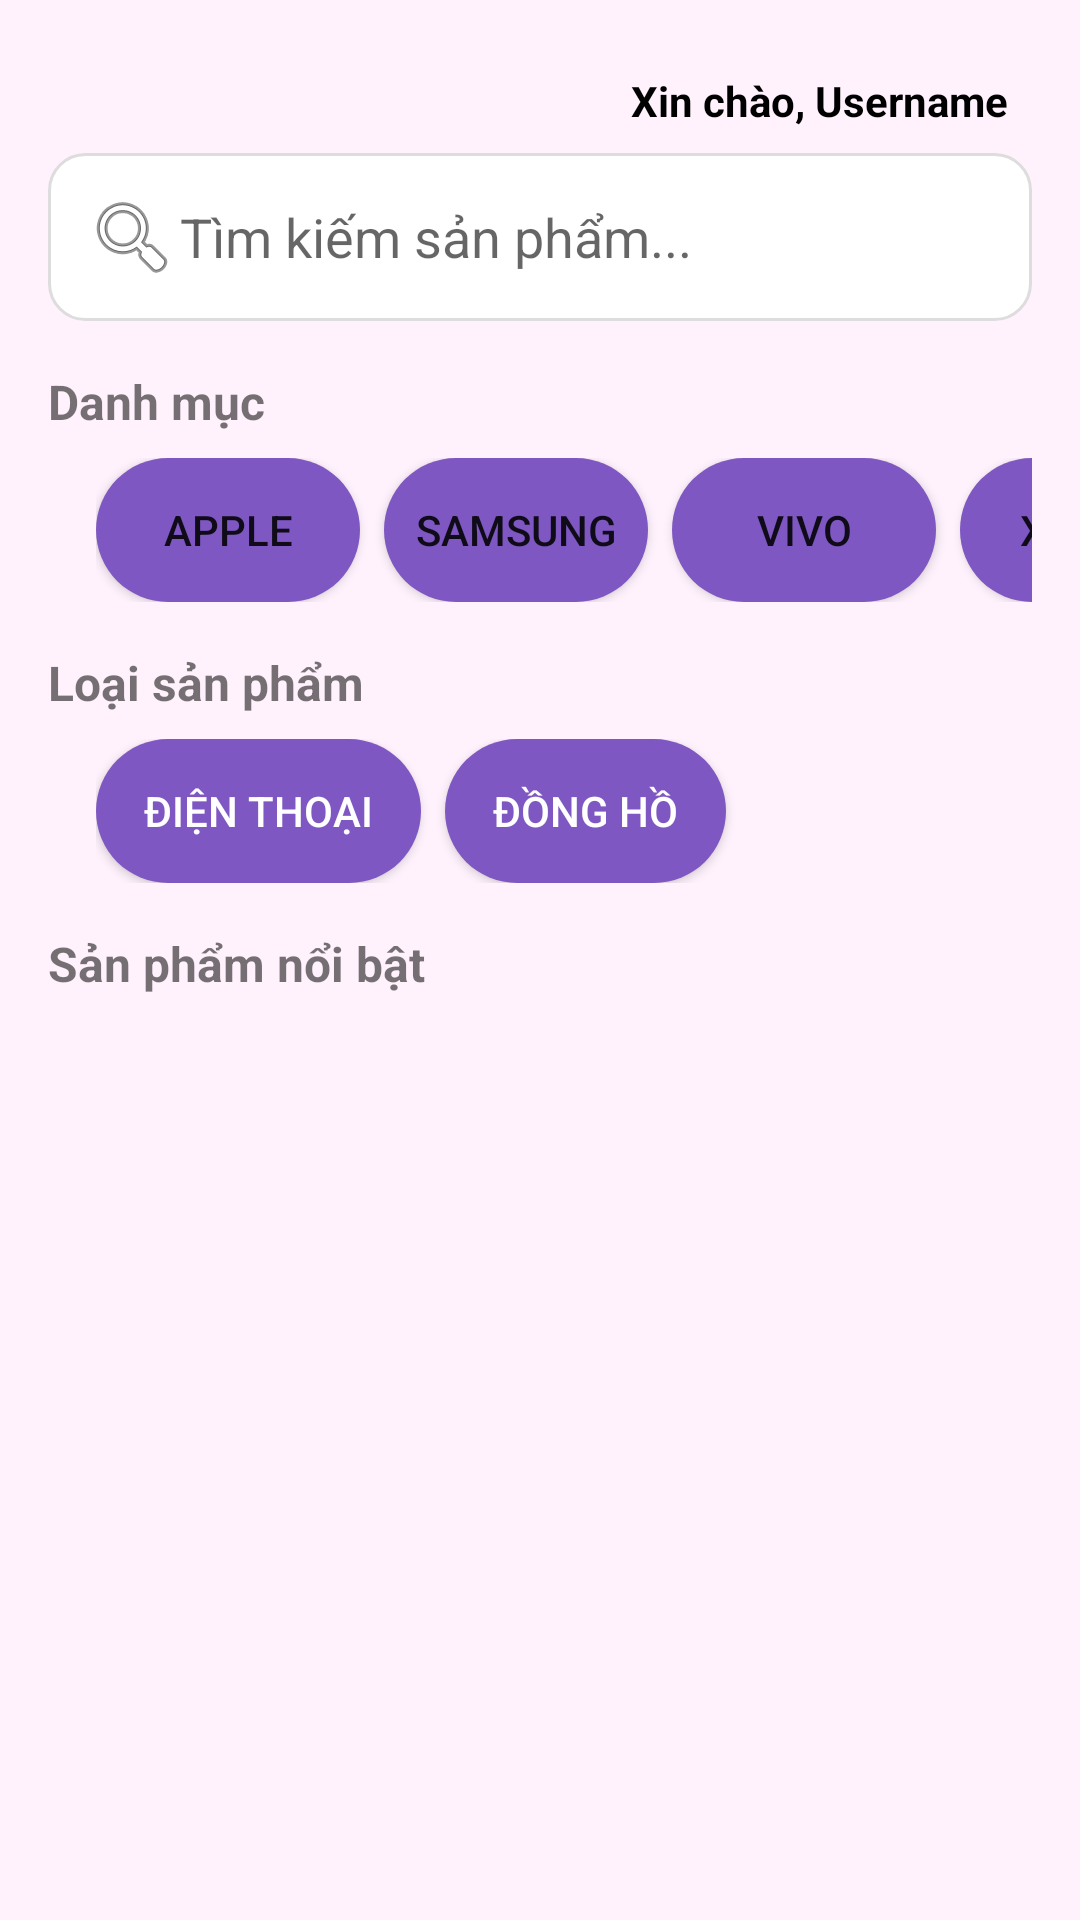

Reconstruct the res/layout file that produces this screen, plus the resources it refers to.
<!-- AndroidManifest.xml: application theme Theme.DoanDoMinhTrung_2120110322 -->
<!-- res/layout/fragment_home.xml -->
<ScrollView
    xmlns:android="http://schemas.android.com/apk/res/android"
    android:id="@+id/main"
    android:layout_width="match_parent"
    android:layout_height="match_parent"
    android:background="#FFF2FD"
    android:padding="16dp">

    <LinearLayout
        android:orientation="vertical"
        android:layout_width="match_parent"
        android:layout_height="wrap_content">

        <TextView
            android:id="@+id/tvUsername"
            android:layout_width="wrap_content"
            android:layout_height="wrap_content"
            android:text="Xin chào, Username"
            android:textStyle="bold"
            android:textColor="@android:color/black"
            android:padding="8dp"
            android:layout_gravity="end"
            android:background="?attr/selectableItemBackground" />

        
        <EditText
            android:id="@+id/etSearch"
            android:layout_width="match_parent"
            android:layout_height="wrap_content"
            android:hint="Tìm kiếm sản phẩm..."
            android:imeOptions="actionSearch"
            android:inputType="text"
            android:padding="12dp"
            android:drawableStart="@android:drawable/ic_menu_search"
            android:background="@drawable/search_box_bg"
            android:layout_marginBottom="16dp" />

        
        <TextView
            android:text="Danh mục"
            android:textStyle="bold"
            android:textSize="16sp"
            android:layout_marginBottom="8dp"
            android:layout_width="wrap_content"
            android:layout_height="wrap_content" />

        <HorizontalScrollView
            android:layout_width="match_parent"
            android:layout_height="wrap_content"
            android:layout_marginBottom="16dp"
            android:fillViewport="true"
            android:scrollbars="none">

            <LinearLayout
                android:orientation="horizontal"
                android:layout_width="wrap_content"
                android:layout_height="wrap_content"
                android:paddingStart="16dp"
                android:paddingEnd="16dp"
                android:gravity="center_vertical">

                <Button
                    android:id="@+id/btnApple"
                    android:layout_width="wrap_content"
                    android:layout_height="wrap_content"
                    android:text="APPLE"
                    android:layout_marginEnd="8dp"
                    android:background="@drawable/button_selector"/>

                <Button
                    android:id="@+id/btnSamsung"
                    android:layout_width="wrap_content"
                    android:layout_height="wrap_content"
                    android:text="SAMSUNG"
                    android:layout_marginEnd="8dp"
                    android:background="@drawable/button_selector" />

                <Button
                    android:id="@+id/btnVivo"
                    android:layout_width="wrap_content"
                    android:layout_height="wrap_content"
                    android:text="VIVO"
                    android:layout_marginEnd="8dp"
                    android:background="@drawable/button_selector" />

                <Button
                    android:id="@+id/btnXiaomi"
                    android:layout_width="wrap_content"
                    android:layout_height="wrap_content"
                    android:text="XIAOMI"
                    android:layout_marginEnd="8dp"
                    android:background="@drawable/button_selector" />

            </LinearLayout>
        </HorizontalScrollView>

        
        <TextView
            android:text="Loại sản phẩm"
            android:textStyle="bold"
            android:textSize="16sp"
            android:layout_marginBottom="8dp"
            android:layout_width="wrap_content"
            android:layout_height="wrap_content" />

        <LinearLayout
            android:layout_width="wrap_content"
            android:layout_height="wrap_content"
            android:orientation="horizontal"
            android:layout_marginBottom="16dp"
            android:paddingStart="16dp"
            android:paddingEnd="16dp">

            <Button
                android:id="@+id/btnDienThoai"
                style="@style/CategoryButton"
                android:layout_width="wrap_content"
                android:layout_height="wrap_content"
                android:text="Điện thoại"
                android:layout_marginEnd="8dp"
                android:background="@drawable/button_selector" />

            <Button
                android:id="@+id/btnDongHo"
                style="@style/CategoryButton"
                android:layout_width="wrap_content"
                android:layout_height="wrap_content"
                android:text="Đồng hồ"
                android:background="@drawable/button_selector" />
        </LinearLayout>

        
        <TextView
            android:text="Sản phẩm nổi bật"
            android:textStyle="bold"
            android:textSize="16sp"
            android:layout_marginBottom="8dp"
            android:layout_width="wrap_content"
            android:layout_height="wrap_content" />

        
        <androidx.recyclerview.widget.RecyclerView
            android:id="@+id/recyclerProducts"
            android:layout_width="match_parent"
            android:layout_height="wrap_content"
            android:nestedScrollingEnabled="false"
            android:layout_marginBottom="16dp" />

        <LinearLayout
            android:id="@+id/paginationLayout"
            android:layout_width="match_parent"
            android:layout_height="0dp"
            android:layout_weight="1"
            android:orientation="horizontal"
            android:gravity="center"
            android:layout_marginTop="3dp"
            android:layout_marginBottom="10dp" />

    </LinearLayout>
</ScrollView>
<!-- resources referenced by this layout -->
<resources>
  <!-- drawable button_selector (drawable) -->
  <?xml version="1.0" encoding="utf-8"?>
  <selector xmlns:android="http://schemas.android.com/apk/res/android">
      <item android:state_selected="true">
          <shape android:shape="rectangle">
              <solid android:color="#FF9800"/> 
              <corners android:radius="24dp"/>
          </shape>
      </item>
      <item>
          <shape android:shape="rectangle">
              <solid android:color="#7E57C2"/> 
              <corners android:radius="24dp"/>
          </shape>
      </item>
  </selector>
  <!-- drawable search_box_bg (drawable) -->
  <?xml version="1.0" encoding="utf-8"?>
  <shape xmlns:android="http://schemas.android.com/apk/res/android"
      android:shape="rectangle">
  
      
      <solid android:color="#FFFFFF" />
  
      
      <corners android:radius="12dp" />
  
      
      <stroke
          android:width="1dp"
          android:color="#DDDDDD" />
  </shape>
  <style name="CategoryButton">
  
          <item name="android:textColor">#FFFFFF</item>
          <item name="android:paddingStart">16dp</item>
          <item name="android:paddingEnd">16dp</item>
          <item name="android:paddingTop">8dp</item>
          <item name="android:paddingBottom">8dp</item>
          <item name="android:layout_marginEnd">8dp</item>
      </style>
  <style name="Theme.DoanDoMinhTrung_2120110322" parent="Theme.MaterialComponents.DayNight.NoActionBar">
          
          <item name="colorPrimary">@color/purple_500</item>
          <item name="colorPrimaryVariant">@color/purple_700</item>
          <item name="colorOnPrimary">@color/white</item>
          
          <item name="colorSecondary">@color/teal_200</item>
          <item name="colorSecondaryVariant">@color/teal_700</item>
          <item name="colorOnSecondary">@color/black</item>
          
          <item name="android:statusBarColor">?attr/colorPrimaryVariant</item>
          
  
      </style>
  <color name="purple_500">#FF6200EE</color>
  <color name="purple_700">#FF3700B3</color>
  <color name="white">#FFFFFFFF</color>
  <color name="teal_200">#FF03DAC5</color>
  <color name="teal_700">#FF018786</color>
  <color name="black">#FF000000</color>
</resources>
